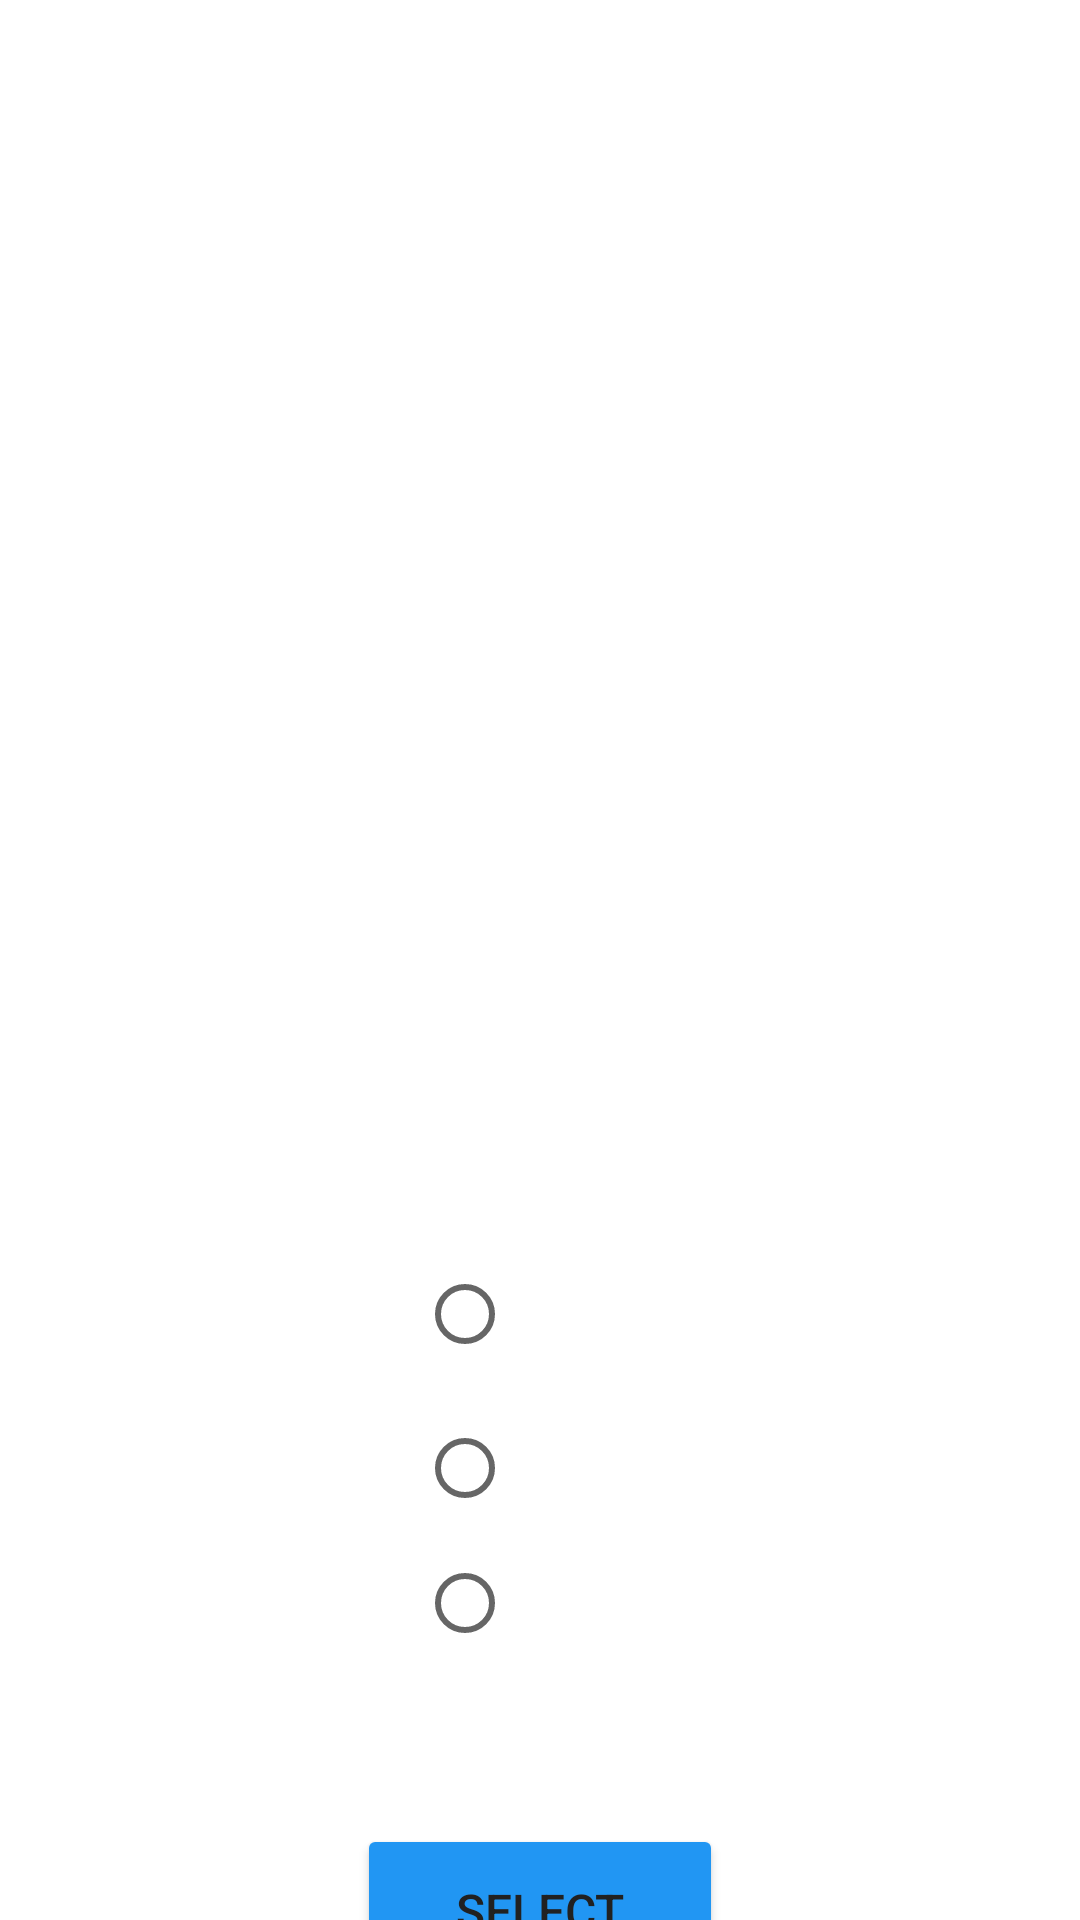

The Android layout XML behind this screen, and the referenced resources:
<!-- AndroidManifest.xml: application theme Theme.Activity4p1_SupAct -->
<!-- res/layout/fragment_home.xml -->
<?xml version="1.0" encoding="utf-8"?>
<layout xmlns:android="http://schemas.android.com/apk/res/android"
    xmlns:tools="http://schemas.android.com/tools"
    xmlns:app="http://schemas.android.com/apk/res-auto"
    tools:context="com.example.activity4p1_supact.HomeFragment">

    <androidx.constraintlayout.widget.ConstraintLayout
        android:layout_width="match_parent"
        android:layout_height="match_parent">

        <ImageView
            android:id="@+id/imgHomeBg"
            android:layout_width="442dp"
            android:layout_height="747dp"
            android:src="@drawable/bg"
            app:layout_constraintBottom_toBottomOf="parent"
            app:layout_constraintEnd_toEndOf="parent"
            app:layout_constraintStart_toStartOf="parent"
            app:layout_constraintTop_toTopOf="parent"
            android:contentDescription="@string/imgHomeBg" />

        <ImageView
            android:id="@+id/imgHomeIcon"
            android:layout_width="241dp"
            android:layout_height="265dp"
            android:contentDescription="@string/imgHomeIcon"
            android:src="@drawable/conv_icon"
            app:layout_constraintEnd_toEndOf="parent"
            app:layout_constraintStart_toStartOf="parent"
            app:layout_constraintTop_toBottomOf="@+id/lblHome" />

        <RadioGroup
            android:id="@+id/user_options"
            android:checkedButton="@id/option_read"
            android:layout_width="wrap_content"
            android:layout_height="wrap_content"
            android:orientation="vertical"
            app:layout_constraintStart_toStartOf="parent"
            app:layout_constraintTop_toBottomOf="@+id/imgHomeIcon">


            <RadioButton
                android:id="@+id/option_tutorial"
                android:layout_width="wrap_content"
                android:layout_height="wrap_content"
                android:layout_marginStart="139dp"
                android:layout_marginLeft="139dp"
                android:layout_marginTop="68dp"
                android:layout_marginEnd="160dp"
                android:layout_marginRight="160dp"
                android:text="Tutorial"
                android:textColor="#FFFFFF"
                android:textSize="16sp"
                app:layout_constraintStart_toStartOf="parent"
                app:layout_constraintTop_toBottomOf="@+id/imgUser"
                tools:ignore="TextContrastCheck" />

            <RadioButton
                android:id="@+id/option_conversion"
                android:layout_width="122dp"
                android:layout_height="43dp"
                android:layout_marginStart="139dp"
                android:layout_marginLeft="139dp"
                android:layout_marginEnd="170dp"
                android:layout_marginRight="170dp"
                android:text="Conversion"
                android:textColor="#FFFFFF"
                android:textSize="16sp"
                app:layout_constraintEnd_toEndOf="parent"
                app:layout_constraintHorizontal_bias="0.0"
                app:layout_constraintStart_toStartOf="parent"
                app:layout_constraintTop_toBottomOf="@+id/option_read"
                tools:ignore="TouchTargetSizeCheck" />

            <RadioButton
                android:id="@+id/option_quiz"
                android:layout_width="127dp"
                android:layout_height="47dp"
                android:layout_marginStart="139dp"
                android:layout_marginLeft="139dp"
                android:layout_marginEnd="160dp"
                android:layout_marginRight="160dp"
                android:text="Quiz"
                android:textColor="#FFFFFF"
                android:textSize="16sp"
                app:layout_constraintEnd_toEndOf="parent"
                app:layout_constraintHorizontal_bias="0.0"
                app:layout_constraintStart_toStartOf="parent"
                app:layout_constraintTop_toBottomOf="@+id/option_play"
                tools:ignore="TouchTargetSizeCheck" />

        </RadioGroup>

        <Button
            android:id="@+id/btnSelect"
            android:layout_width="122dp"
            android:layout_height="58dp"
            android:layout_marginTop="50dp"
            android:backgroundTint="#2196F3"
            android:text="@string/btnselect"
            android:textColor="#212121"
            android:textSize="16sp"
            app:layout_constraintEnd_toEndOf="parent"
            app:layout_constraintStart_toStartOf="parent"
            app:layout_constraintTop_toBottomOf="@+id/user_options"
            tools:ignore="TextContrastCheck" />

        <TextView
            android:id="@+id/lblHome"
            android:layout_width="wrap_content"
            android:layout_height="wrap_content"
            android:layout_marginTop="30dp"
            android:fontFamily="sans-serif-condensed-medium"
            android:text="@string/lblhome"
            android:textColor="#FFFFFF"
            android:textSize="34sp"
            app:layout_constraintEnd_toEndOf="parent"
            app:layout_constraintHorizontal_bias="0.498"
            app:layout_constraintStart_toStartOf="parent"
            app:layout_constraintTop_toTopOf="parent" />

    </androidx.constraintlayout.widget.ConstraintLayout>
</layout>
<!-- resources referenced by this layout -->
<resources>
  <string name="btnselect">Select</string>
  <string name="imgHomeBg">TODO</string>
  <string name="imgHomeIcon">TODO</string>
  <string name="lblhome">HOME</string>
  <style name="Theme.Activity4p1_SupAct" parent="Theme.MaterialComponents.DayNight.DarkActionBar">
          
          <item name="colorPrimary">@color/purple_500</item>
          <item name="colorPrimaryVariant">@color/purple_700</item>
          <item name="colorOnPrimary">@color/white</item>
          
          <item name="colorSecondary">@color/teal_200</item>
          <item name="colorSecondaryVariant">@color/teal_700</item>
          <item name="colorOnSecondary">@color/black</item>
          
          <item name="android:statusBarColor" tools:targetApi="l">?attr/colorPrimaryVariant</item>
          
      </style>
  <!-- not gathered from this repository: default colours our renderer supplied (Android Studio template values) -->
  <color name="purple_500">#FF6200EE</color>
  <color name="purple_700">#FF3700B3</color>
  <color name="teal_200">#FF03DAC5</color>
  <color name="teal_700">#FF018786</color>
  <color name="black">#FF000000</color>
  <color name="white">#FFFFFFFF</color>
</resources>
